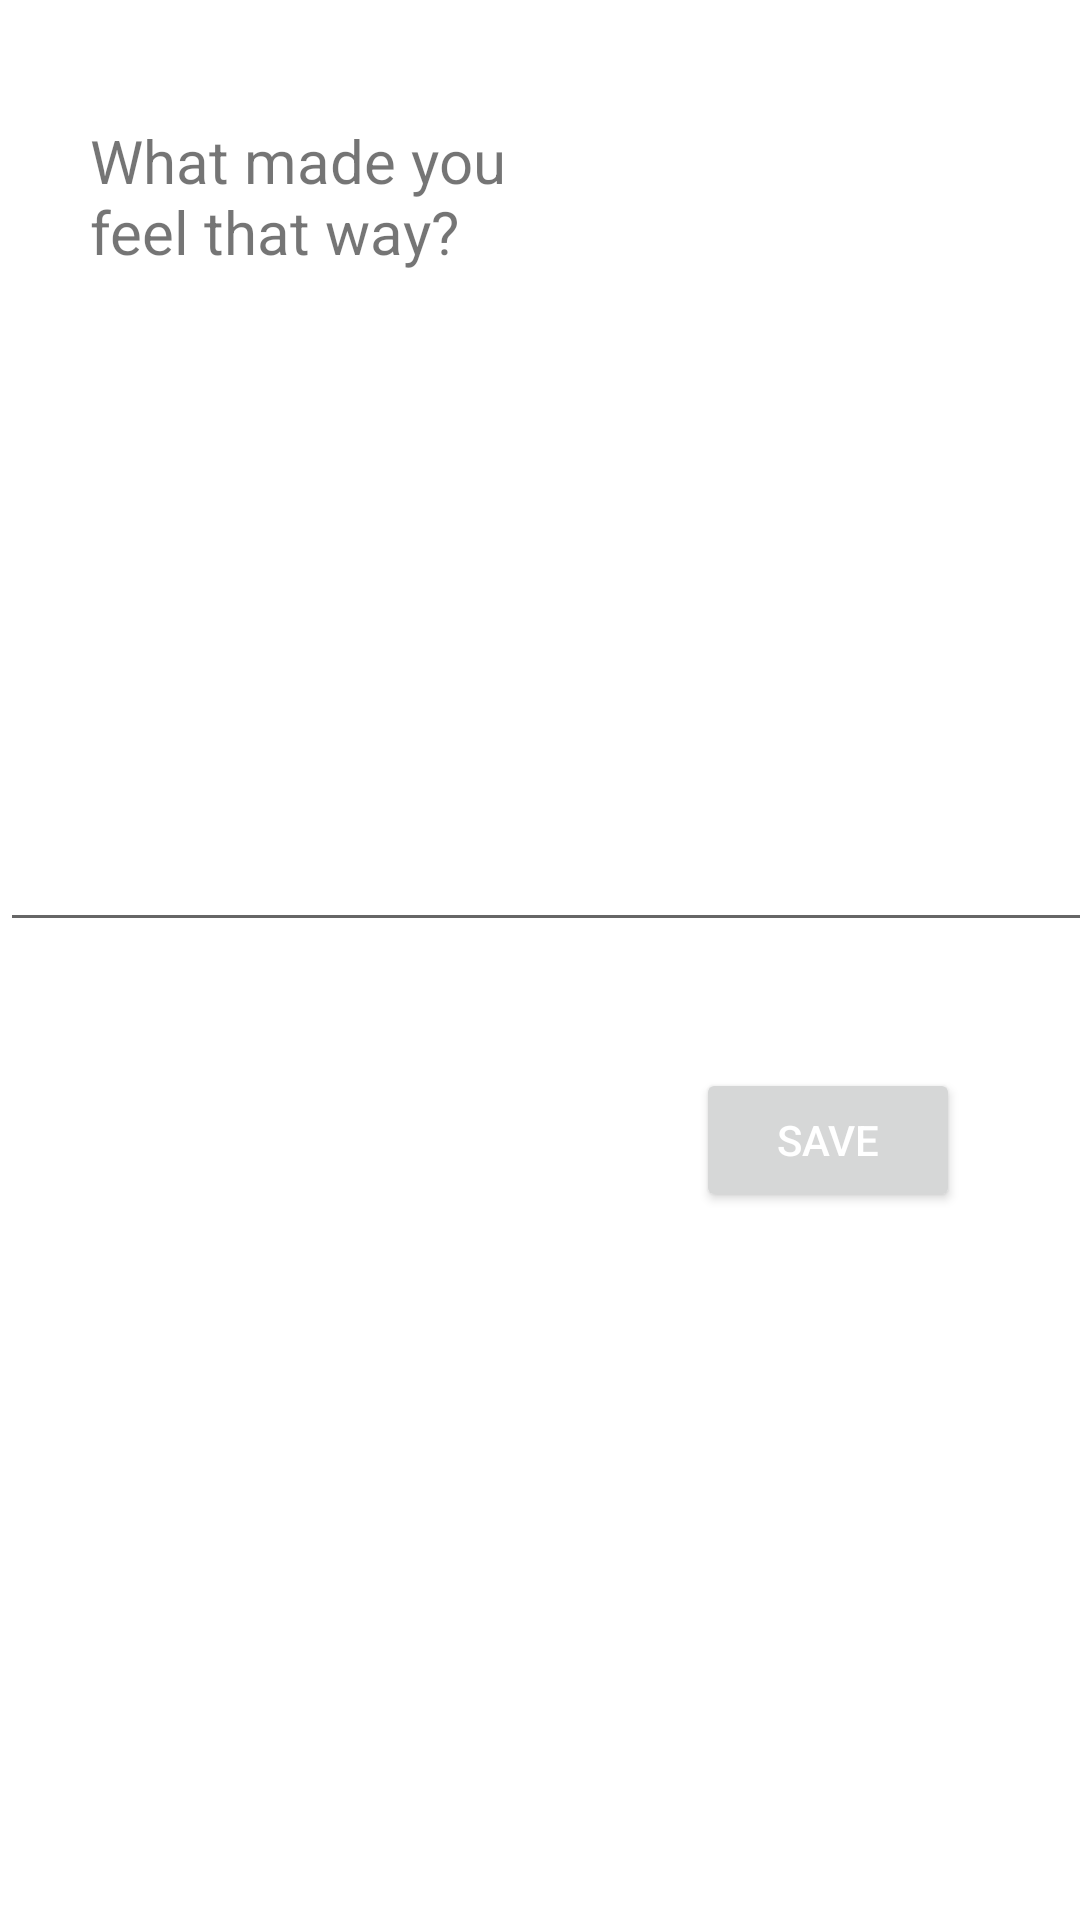

Layout XML and referenced resources for this Android screen:
<!-- AndroidManifest.xml: application theme Theme.EthanApp -->
<!-- res/layout/fragment_diary_notes.xml -->
<?xml version="1.0" encoding="utf-8"?>
<androidx.constraintlayout.widget.ConstraintLayout xmlns:android="http://schemas.android.com/apk/res/android"
    xmlns:app="http://schemas.android.com/apk/res-auto"
    xmlns:tools="http://schemas.android.com/tools"
    android:layout_width="match_parent"
    android:layout_height="match_parent"
    tools:context=".ui.diary.DiaryFragment">

    <TextView
        android:id="@+id/textView3"
        android:layout_width="150dp"
        android:layout_height="150dp"
        android:layout_marginStart="30dp"
        android:layout_marginTop="40dp"
        android:text="@string/ethan_diary_notes"
        android:textSize="20sp"
        app:layout_constraintStart_toStartOf="parent"
        app:layout_constraintTop_toTopOf="parent" />

    <ImageView
        android:id="@+id/selected_icon"
        android:layout_width="150dp"
        android:layout_height="150dp"
        android:layout_marginStart="30dp"
        android:layout_marginTop="40dp"
        android:contentDescription="Emotion selected"
        android:src="@drawable/excited"
        app:layout_constraintStart_toEndOf="@+id/textView3"
        app:layout_constraintTop_toTopOf="parent" />

    <EditText
        android:id="@+id/dairy_entry_field"
        android:layout_width="416dp"
        android:layout_height="94dp"
        android:layout_marginTop="220dp"
        android:ems="10"
        android:gravity="start|top"
        android:inputType="textMultiLine"
        app:layout_constraintEnd_toEndOf="parent"
        app:layout_constraintHorizontal_bias="0.0"
        app:layout_constraintStart_toStartOf="parent"
        app:layout_constraintTop_toTopOf="parent" />

    <Button
        android:id="@+id/save_btn"
        android:layout_width="wrap_content"
        android:layout_height="wrap_content"
        android:layout_marginTop="356dp"
        android:layout_marginEnd="40dp"
        android:text="@string/save"
        android:textColor="@color/white"
        app:layout_constraintEnd_toEndOf="parent"
        app:layout_constraintTop_toTopOf="parent" />


</androidx.constraintlayout.widget.ConstraintLayout>
<!-- resources referenced by this layout -->
<resources>
  <color name="white">#FFFFFFFF</color>
  <string name="ethan_diary_notes">What made you feel that way?</string>
  <string name="save">Save</string>
  <style name="Theme.EthanApp" parent="Theme.MaterialComponents.DayNight.DarkActionBar">
          
          <item name="colorPrimary">@color/light_brown</item>
          <item name="colorPrimaryVariant">@color/dark_brown</item>
          <item name="colorOnPrimary">@color/grey_brown</item>
          
          <item name="colorSecondary">@color/li_brown</item>
          <item name="colorSecondaryVariant">@color/another_brown</item>
          <item name="colorOnSecondary">@color/grey_brown</item>
          
          <item name="android:statusBarColor">?attr/colorPrimaryVariant</item>
          
          <item name="android:textAppearance">@style/textStyle</item>
          <item name="android:windowFullscreen">true</item>
      </style>
  <color name="light_brown">#E3D9A1</color>
  <color name="dark_brown">#4f2f0f</color>
  <color name="grey_brown">#44371d</color>
  <color name="li_brown">#d7c49d</color>
  <color name="another_brown">#4f2f0f</color>
  <style name="textStyle">
          <item name="android:textColor">#ffffff</item>
          <item name="android:font">@font/papyrus</item>
          <item name="android:fontStyle">normal</item>
      </style>
</resources>
